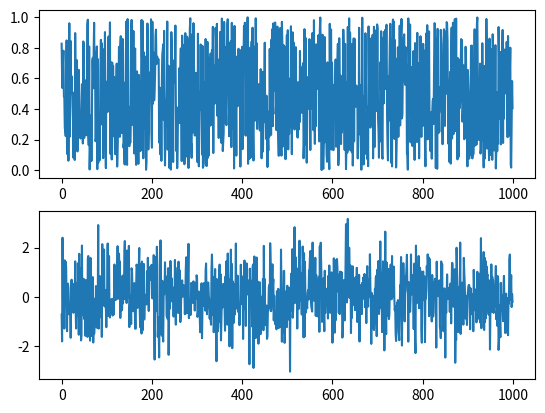

This chart was generated by the following Python code:
# -*- coding: utf-8 -*-
#%%
import numpy as np
import matplotlib.pyplot as plt

#%%
# 3. 
x = np.random.rand(1000)
y = np.random.randn(1000)

#%%
plt.subplot(2, 1, 1)
plt.plot(x)
plt.subplot(2, 1, 2)
plt.plot(y)

plt.show()